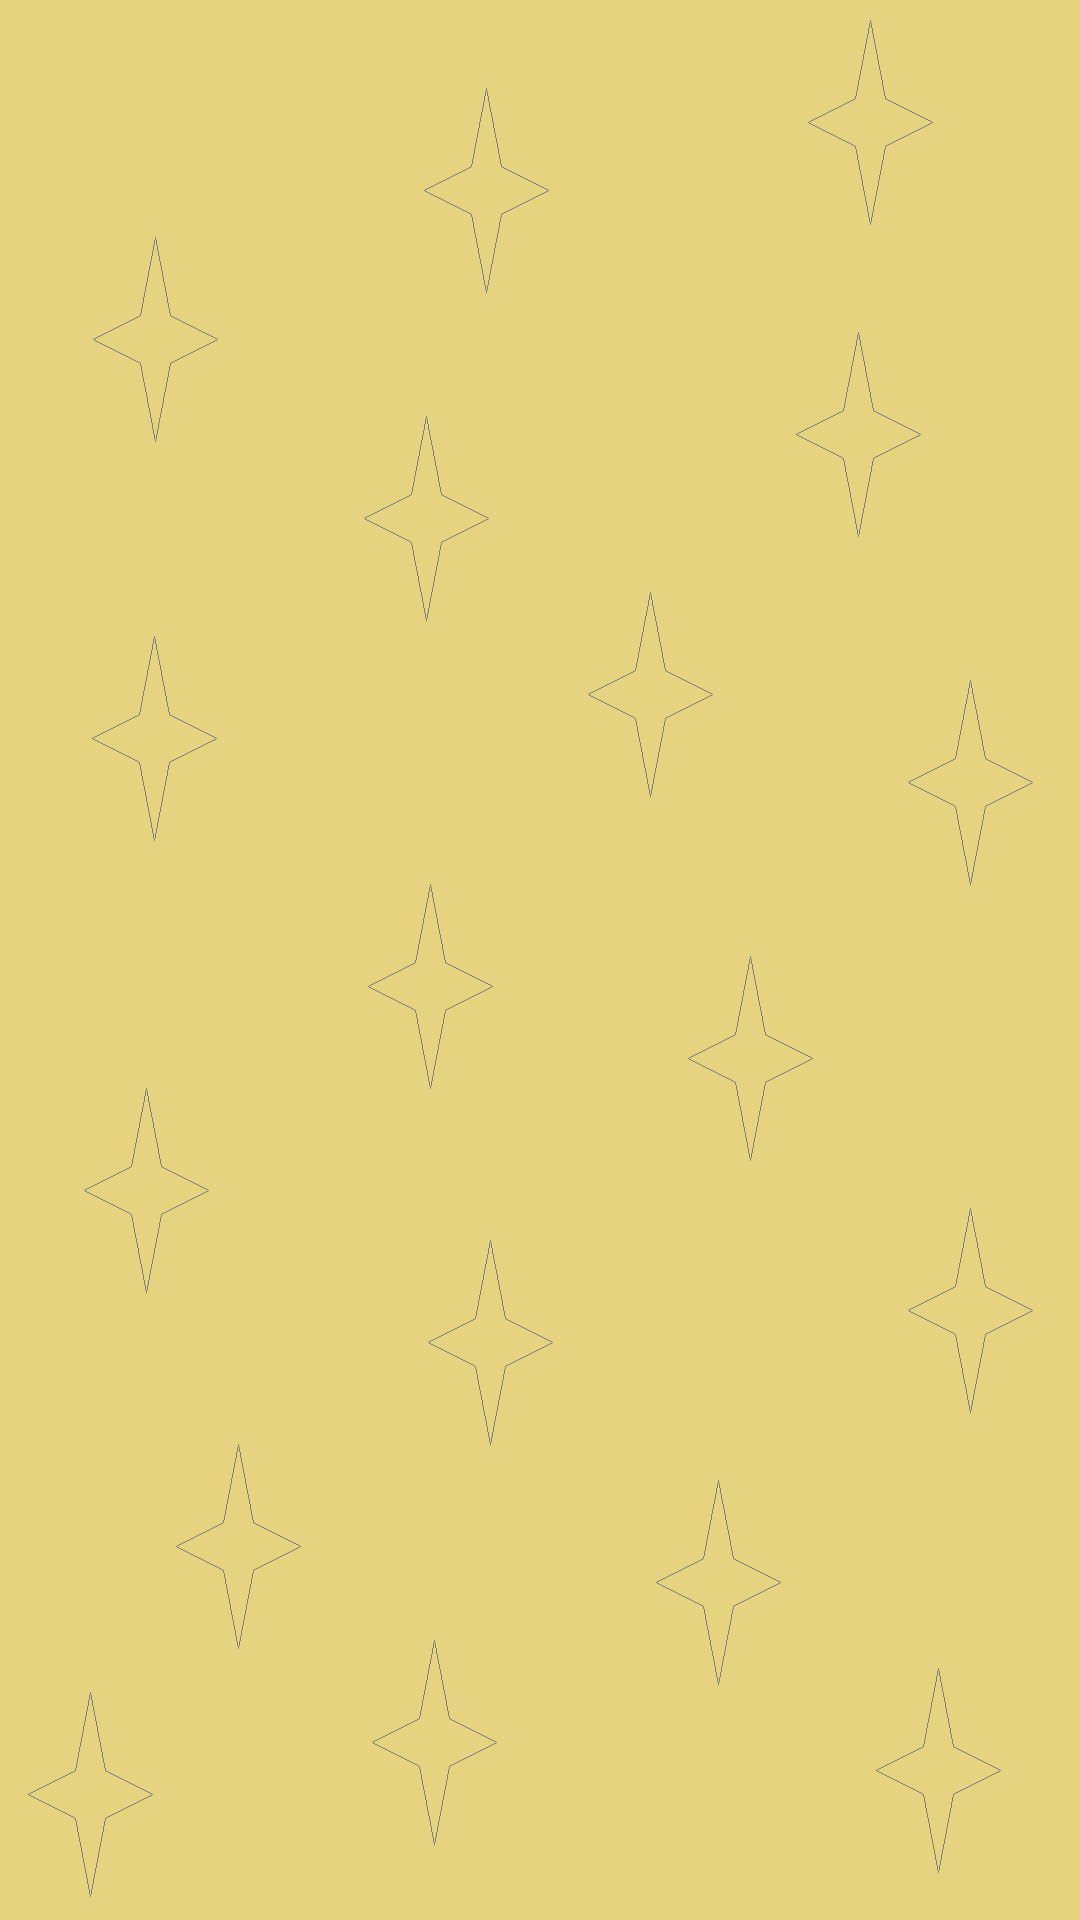

Produce the Android XML layout that renders to this screen, including the resource entries it uses.
<!-- AndroidManifest.xml: application theme AppTheme -->
<!-- res/layout/recycler_view_item.xml -->
<?xml version="1.0" encoding="utf-8"?>
<LinearLayout xmlns:android="http://schemas.android.com/apk/res/android"
              android:layout_width="match_parent"
              android:layout_height="wrap_content" >

    <TextView
        android:layout_width="match_parent"
        android:layout_height="wrap_content"
        android:textSize="24sp"
        android:textColor="@color/text_color"
        android:paddingStart="10dp"
        android:paddingEnd="10dp"
        android:paddingTop="5dp"
        android:paddingBottom="5dp"
        android:id="@+id/textView_recycler_view_item"/>
</LinearLayout>
<!-- resources referenced by this layout -->
<resources>
  <color name="text_color">#FF000000</color>
  <style name="AppTheme" parent="android:Theme.NoTitleBar">
  		<item name="android:windowBackground">@drawable/background_img</item>
  		
  	</style>
  <!-- drawable background_img: png bitmap (drawable, 28777 bytes) -->
</resources>
